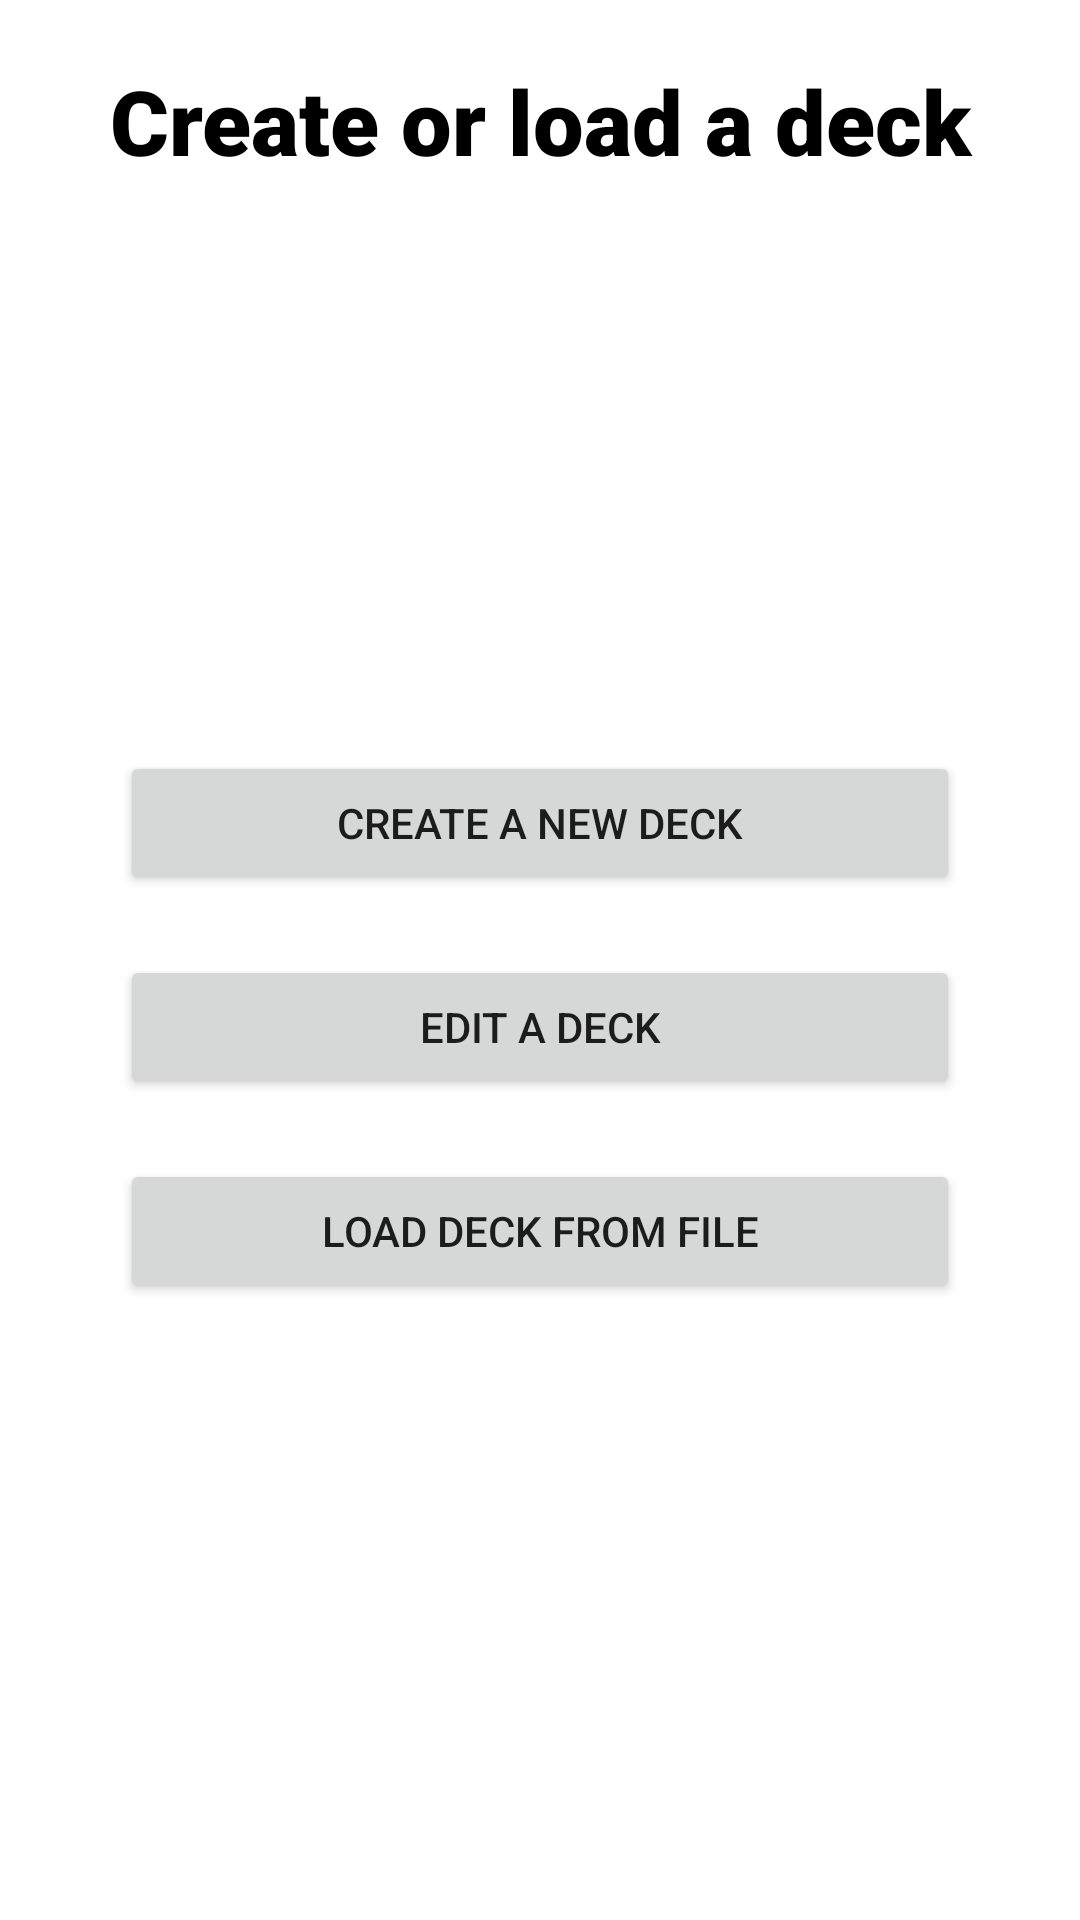

Here is an Android app screen rendered from its layout file. Give the layout XML and the strings, colors and styles it references.
<!-- AndroidManifest.xml: application theme Theme.LangWish -->
<!-- res/layout/activity_load_decks.xml -->
<?xml version="1.0" encoding="utf-8"?>
<LinearLayout
    xmlns:android="http://schemas.android.com/apk/res/android"
    xmlns:app="http://schemas.android.com/apk/res-auto"
    android:layout_width="match_parent"
    android:layout_height="match_parent"
    android:orientation="vertical">

    <TextView
        android:id="@+id/textView"
        android:layout_width="match_parent"
        android:layout_height="wrap_content"
        android:gravity="center"
        android:textSize="30dp"
        android:paddingVertical="20dp"
        android:textColor="@color/black"
        android:fontFamily="sans-serif-black"
        android:text="@string/deck_loader_title_text" />

    <ImageView
        android:id="@+id/imageView"
        android:layout_width="match_parent"
        android:layout_height="wrap_content"
        android:paddingVertical="80dp"
        app:srcCompat="@drawable/ic_launcher_background" />

    <Button
        android:id="@+id/deck_loader_button_create_deck"
        android:layout_width="match_parent"
        android:layout_height="wrap_content"
        android:layout_marginVertical="10dp"
        android:layout_marginHorizontal="40dp"
        android:text="@string/deck_loader_button_create_deck" />

    <Button
        android:id="@+id/deck_loader_button_edit_deck"
        android:layout_width="match_parent"
        android:layout_height="wrap_content"
        android:layout_marginVertical="10dp"
        android:layout_marginHorizontal="40dp"
        android:text="@string/deck_loader_button_edit_deck" />

    <Button
        android:id="@+id/deck_loader_button_load_deck"
        android:layout_width="match_parent"
        android:layout_height="wrap_content"
        android:layout_marginVertical="10dp"
        android:layout_marginHorizontal="40dp"
        android:text="@string/deck_loader_button_load_deck" />

</LinearLayout>
<!-- resources referenced by this layout -->
<resources>
  <string name="deck_loader_button_create_deck">Create a new deck</string>
  <string name="deck_loader_button_edit_deck">Edit a deck</string>
  <string name="deck_loader_button_load_deck">Load deck from file</string>
  <string name="deck_loader_title_text">Create or load a deck</string>
  <style name="Theme.LangWish" parent="Theme.MaterialComponents.DayNight.DarkActionBar">
          
          <item name="colorPrimary">@color/purple_500</item>
          <item name="colorPrimaryVariant">@color/purple_700</item>
          <item name="colorOnPrimary">@color/white</item>
          
          <item name="colorSecondary">@color/teal_200</item>
          <item name="colorSecondaryVariant">@color/teal_700</item>
          <item name="colorOnSecondary">@color/black</item>
          
          <item name="android:statusBarColor" tools:targetApi="l">?attr/colorPrimaryVariant</item>
          
      </style>
  <!-- not gathered from this repository: default colours our renderer supplied (Android Studio template values) -->
  <color name="purple_500">#FF6200EE</color>
  <color name="purple_700">#FF3700B3</color>
  <color name="teal_200">#FF03DAC5</color>
  <color name="teal_700">#FF018786</color>
  <color name="black">#FF000000</color>
  <color name="white">#FFFFFFFF</color>
</resources>
